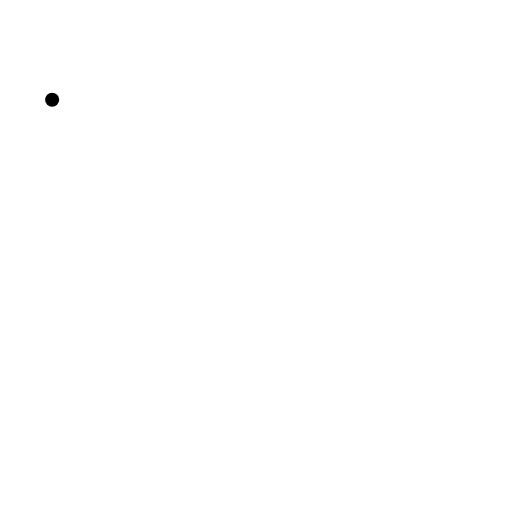
t = 0.00 s
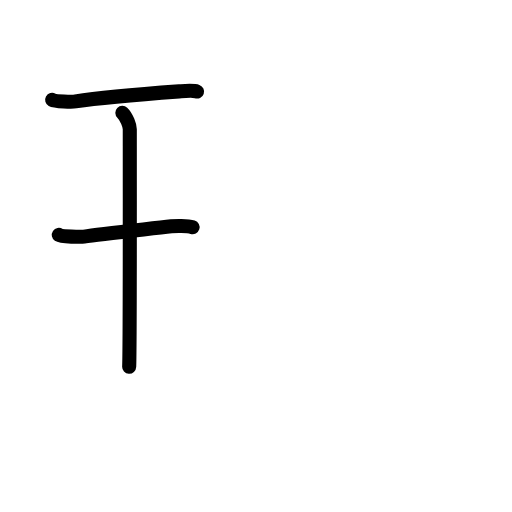
t = 2.92 s
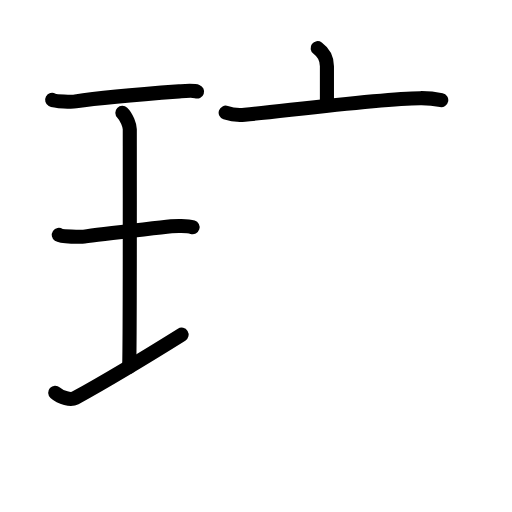
t = 5.92 s
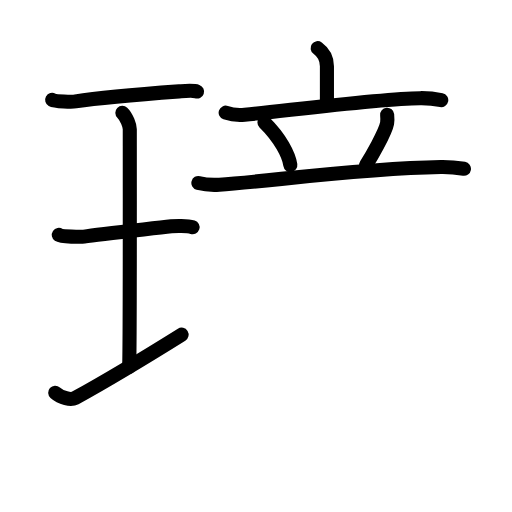
t = 8.92 s
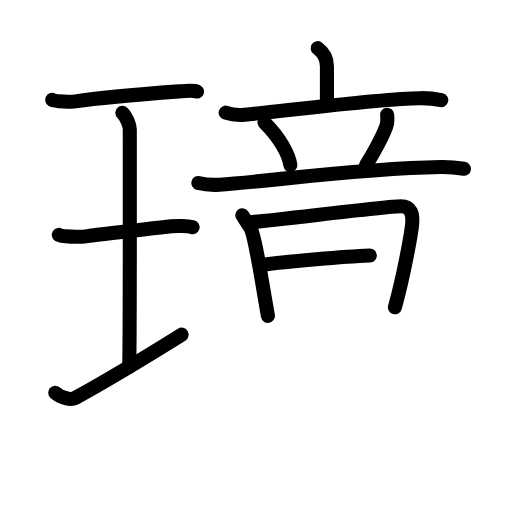
t = 11.75 s
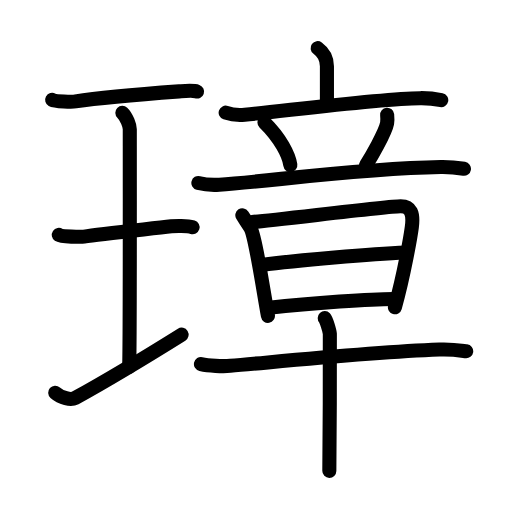
t = 15.00 s

The animated SVG that drew these frames (rendered in a browser with its animation timeline set to each time). Animation: 46 SMIL elements (animate=46); one cycle of 15.00 s.

<?xml version="1.0" encoding="UTF-8"?>
<!--
AniKanjiVG is licensed by CC-BY-SA Paul C. Sommerhoff (https://bitbucket.org/sommerhoff/anikanjivg).
AniKanjiVG uses KanjiVG which is licensed by CC-BY-SA Ulrich Apel (http://kanjivg.tagaini.net).
See also http://creativecommons.org/licenses/by-sa/3.0/
-->
<svg xmlns:kvg='http://kanjivg.tagaini.net' xmlns='http://www.w3.org/2000/svg' width='109' height='109' viewBox='0 0 109 109' style='fill:none;stroke:#000000;stroke-width:3;stroke-linecap:round;stroke-linejoin:round;' id="kvg:kanji_0748b"><g id="kvg:0748b" kvg:element="璋"><g id="kvg:0748b-g1" kvg:element="王" kvg:original="玉" kvg:partial="true" kvg:position="left" kvg:radical="general"><path id="kvg:0748b-s1" kvg:type="㇐" d="M11.1,21.25c0.67,0.37,4.31,0.45,4.99,0.34c3.16-0.5,14.48-1.59,22.06-2.14c1.03-0.07,2.95-0.26,3.8,0.04"><animate attributeName="d" begin="0.0s" dur="0.3333333333333333s" from="M11.1,21.25C11.1,21.25,11.1,21.25,11.1,21.25" to="M11.1,21.25c0.67,0.37,4.31,0.45,4.99,0.34" />
<animate attributeName="d" begin="0.3333333333333333s" dur="0.3333333333333333s" from="M11.1,21.25c0.67,0.37,4.31,0.45,4.99,0.34c0,0,0,0,0,0,0" to="M11.1,21.25c0.67,0.37,4.31,0.45,4.99,0.34c3.16-0.5,14.48-1.59,22.06-2.14" />
<animate attributeName="d" begin="0.6666666666666666s" dur="0.3333333333333333s" from="M11.1,21.25c0.67,0.37,4.31,0.45,4.99,0.34c3.16-0.5,14.48-1.59,22.06-2.14c0,0,0,0,0,0,0" to="M11.1,21.25c0.67,0.37,4.31,0.45,4.99,0.34c3.16-0.5,14.48-1.59,22.06-2.14c1.03-0.07,2.95-0.26,3.8,0.04" />
</path>
<path id="kvg:0748b-s2" kvg:type="㇑a" d="M26.05,24.02c0.93,0.88,1.58,2.78,1.58,3.48c0,5.95,0.05,46.62-0.13,50.57"><animate attributeName="d" begin="1.0s" dur="0.5s" from="M26.05,24.02C26.05,24.02,26.05,24.02,26.05,24.02" to="M26.05,24.02c0.93,0.88,1.58,2.78,1.58,3.48" />
<animate attributeName="d" begin="1.5s" dur="0.5s" from="M26.05,24.02c0.93,0.88,1.58,2.78,1.58,3.48c0,0,0,0,0,0,0" to="M26.05,24.02c0.93,0.88,1.58,2.78,1.58,3.48c0,5.95,0.05,46.62-0.13,50.57" />
<animate attributeName="d" begin="0s" dur="1.0s" from="M-100,-100" to="M-100,-100" />
</path>
<path id="kvg:0748b-s3" kvg:type="㇐" d="M12.52,50c0.59,0.4,4.75,0.46,5.36,0.37c3.47-0.53,13.78-1.62,18.58-2.19c0.74-0.09,3.44-0.16,4.54,0.19"><animate attributeName="d" begin="2.0s" dur="0.3333333333333333s" from="M12.52,50C12.52,50,12.52,50,12.52,50" to="M12.52,50c0.59,0.4,4.75,0.46,5.36,0.37" />
<animate attributeName="d" begin="2.3333333333333335s" dur="0.3333333333333333s" from="M12.52,50c0.59,0.4,4.75,0.46,5.36,0.37c0,0,0,0,0,0,0" to="M12.52,50c0.59,0.4,4.75,0.46,5.36,0.37c3.47-0.53,13.78-1.62,18.58-2.19" />
<animate attributeName="d" begin="2.6666666666666665s" dur="0.3333333333333333s" from="M12.52,50c0.59,0.4,4.75,0.46,5.36,0.37c3.47-0.53,13.78-1.62,18.58-2.19c0,0,0,0,0,0,0" to="M12.52,50c0.59,0.4,4.75,0.46,5.36,0.37c3.47-0.53,13.78-1.62,18.58-2.19c0.74-0.09,3.44-0.16,4.54,0.19" />
<animate attributeName="d" begin="0s" dur="2.0s" from="M-100,-100" to="M-100,-100" />
</path>
<path id="kvg:0748b-s4" kvg:type="㇐" d="M11.75,83.61c1.25,1.12,3.36,1.61,4.24,1.12c5.61-3.09,14.12-8.14,22.67-13.48"><animate attributeName="d" begin="3.0s" dur="0.5s" from="M11.75,83.61C11.75,83.61,11.75,83.61,11.75,83.61" to="M11.75,83.61c1.25,1.12,3.36,1.61,4.24,1.12" />
<animate attributeName="d" begin="3.5s" dur="0.5s" from="M11.75,83.61c1.25,1.12,3.36,1.61,4.24,1.12c0,0,0,0,0,0,0" to="M11.75,83.61c1.25,1.12,3.36,1.61,4.24,1.12c5.61-3.09,14.12-8.14,22.67-13.48" />
<animate attributeName="d" begin="0s" dur="3.0s" from="M-100,-100" to="M-100,-100" />
</path>
</g>
<g id="kvg:0748b-g2" kvg:element="章" kvg:position="right"><g id="kvg:0748b-g3" kvg:element="立" kvg:position="top"><g id="kvg:0748b-g4" kvg:element="亠" kvg:position="top"><path id="kvg:0748b-s5" kvg:type="㇑a" d="M67.62,10.25c1.38,1,1.98,2.44,1.98,3.85s0,2.76,0,8.28"><animate attributeName="d" begin="4.0s" dur="1.0s" from="M67.62,10.25C67.62,10.25,67.62,10.25,67.62,10.25" to="M67.62,10.25c1.38,1,1.98,2.44,1.98,3.85s0,2.76,0,8.28" />
<animate attributeName="d" begin="0s" dur="4.0s" from="M-100,-100" to="M-100,-100" />
</path>
<path id="kvg:0748b-s6" kvg:type="㇐" d="M48.04,23.99c1.28,0.43,2.79,0.55,4.06,0.43c9.4-0.92,28.65-3.42,37.35-3.52c2.14-0.03,3.42,0.2,4.49,0.42"><animate attributeName="d" begin="5.0s" dur="0.3333333333333333s" from="M48.04,23.99C48.04,23.99,48.04,23.99,48.04,23.99" to="M48.04,23.99c1.28,0.43,2.79,0.55,4.06,0.43" />
<animate attributeName="d" begin="5.333333333333333s" dur="0.3333333333333333s" from="M48.04,23.99c1.28,0.43,2.79,0.55,4.06,0.43c0,0,0,0,0,0,0" to="M48.04,23.99c1.28,0.43,2.79,0.55,4.06,0.43c9.4-0.92,28.65-3.42,37.35-3.52" />
<animate attributeName="d" begin="5.666666666666667s" dur="0.3333333333333333s" from="M48.04,23.99c1.28,0.43,2.79,0.55,4.06,0.43c9.4-0.92,28.65-3.42,37.35-3.52c0,0,0,0,0,0,0" to="M48.04,23.99c1.28,0.43,2.79,0.55,4.06,0.43c9.4-0.92,28.65-3.42,37.35-3.52c2.14-0.03,3.42,0.2,4.49,0.42" />
<animate attributeName="d" begin="0s" dur="5.0s" from="M-100,-100" to="M-100,-100" />
</path>
</g>
<g id="kvg:0748b-g5" kvg:position="bottom"><path id="kvg:0748b-s7" kvg:type="㇔" d="M56.3,26.08c3.36,3.32,5.2,6.88,5.51,9.06"><animate attributeName="d" begin="6.0s" dur="1.0s" from="M56.3,26.08C56.3,26.08,56.3,26.08,56.3,26.08" to="M56.3,26.08c3.36,3.32,5.2,6.88,5.51,9.06" />
<animate attributeName="d" begin="0s" dur="6.0s" from="M-100,-100" to="M-100,-100" />
</path>
<path id="kvg:0748b-s8" kvg:type="㇒" d="M82.42,24.42c0.08,0.83,0.04,1.54-0.01,1.83c-0.39,2.02-3.49,7.34-4.47,8.88"><animate attributeName="d" begin="7.0s" dur="0.5s" from="M82.42,24.42C82.42,24.42,82.42,24.42,82.42,24.42" to="M82.42,24.42c0.08,0.83,0.04,1.54-0.01,1.83" />
<animate attributeName="d" begin="7.5s" dur="0.5s" from="M82.42,24.42c0.08,0.83,0.04,1.54-0.01,1.83c0,0,0,0,0,0,0" to="M82.42,24.42c0.08,0.83,0.04,1.54-0.01,1.83c-0.39,2.02-3.49,7.34-4.47,8.88" />
<animate attributeName="d" begin="0s" dur="7.0s" from="M-100,-100" to="M-100,-100" />
</path>
<path id="kvg:0748b-s9" kvg:type="㇐" d="M42.23,38.95c1.41,0.37,3.06,0.46,4.46,0.37c10.28-0.66,29.6-3.47,47.14-3.76c2.35-0.04,3.76,0.18,4.94,0.37"><animate attributeName="d" begin="8.0s" dur="0.3333333333333333s" from="M42.23,38.95C42.23,38.95,42.23,38.95,42.23,38.95" to="M42.23,38.95c1.41,0.37,3.06,0.46,4.46,0.37" />
<animate attributeName="d" begin="8.333333333333334s" dur="0.3333333333333333s" from="M42.23,38.95c1.41,0.37,3.06,0.46,4.46,0.37c0,0,0,0,0,0,0" to="M42.23,38.95c1.41,0.37,3.06,0.46,4.46,0.37c10.28-0.66,29.6-3.47,47.14-3.76" />
<animate attributeName="d" begin="8.666666666666666s" dur="0.3333333333333333s" from="M42.23,38.95c1.41,0.37,3.06,0.46,4.46,0.37c10.28-0.66,29.6-3.47,47.14-3.76c0,0,0,0,0,0,0" to="M42.23,38.95c1.41,0.37,3.06,0.46,4.46,0.37c10.28-0.66,29.6-3.47,47.14-3.76c2.35-0.04,3.76,0.18,4.94,0.37" />
<animate attributeName="d" begin="0s" dur="8.0s" from="M-100,-100" to="M-100,-100" />
</path>
</g>
</g>
<g id="kvg:0748b-g6" kvg:element="早" kvg:position="bottom"><g id="kvg:0748b-g7" kvg:element="日"><path id="kvg:0748b-s10" kvg:type="㇑" d="M51.59,45.83c0.63,0.96,0.94,1.45,1.67,2.56c1.04,1.6,2.75,13.19,3.78,18.85"><animate attributeName="d" begin="9.0s" dur="0.5s" from="M51.59,45.83C51.59,45.83,51.59,45.83,51.59,45.83" to="M51.59,45.83c0.63,0.96,0.94,1.45,1.67,2.56" />
<animate attributeName="d" begin="9.5s" dur="0.5s" from="M51.59,45.83c0.63,0.96,0.94,1.45,1.67,2.56c0,0,0,0,0,0,0" to="M51.59,45.83c0.63,0.96,0.94,1.45,1.67,2.56c1.04,1.6,2.75,13.19,3.78,18.85" />
<animate attributeName="d" begin="0s" dur="9.0s" from="M-100,-100" to="M-100,-100" />
</path>
<path id="kvg:0748b-s11" kvg:type="㇕a" d="M53.64,47.26c3.56-0.16,28.41-3.34,31.65-3.34c2.17,0,2.78,1.46,2.38,4.47c-0.21,1.61-1.62,9.94-3.6,17.03"><animate attributeName="d" begin="10.0s" dur="0.3333333333333333s" from="M53.64,47.26C53.64,47.26,53.64,47.26,53.64,47.26" to="M53.64,47.26c3.56-0.16,28.41-3.34,31.65-3.34" />
<animate attributeName="d" begin="10.333333333333334s" dur="0.3333333333333333s" from="M53.64,47.26c3.56-0.16,28.41-3.34,31.65-3.34c0,0,0,0,0,0,0" to="M53.64,47.26c3.56-0.16,28.41-3.34,31.65-3.34c2.17,0,2.78,1.46,2.38,4.47" />
<animate attributeName="d" begin="10.666666666666666s" dur="0.3333333333333333s" from="M53.64,47.26c3.56-0.16,28.41-3.34,31.65-3.34c2.17,0,2.78,1.46,2.38,4.47c0,0,0,0,0,0,0" to="M53.64,47.26c3.56-0.16,28.41-3.34,31.65-3.34c2.17,0,2.78,1.46,2.38,4.47c-0.21,1.61-1.62,9.94-3.6,17.03" />
<animate attributeName="d" begin="0s" dur="10.0s" from="M-100,-100" to="M-100,-100" />
</path>
<path id="kvg:0748b-s12" kvg:type="㇐a" d="M55.69,56.4c7.4-0.99,23.68-2.36,30.73-2.66"><animate attributeName="d" begin="11.0s" dur="1.0s" from="M55.69,56.4C55.69,56.4,55.69,56.4,55.69,56.4" to="M55.69,56.4c7.4-0.99,23.68-2.36,30.73-2.66" />
<animate attributeName="d" begin="0s" dur="11.0s" from="M-100,-100" to="M-100,-100" />
</path>
<path id="kvg:0748b-s13" kvg:type="㇐a" d="M57.29,65.53c9.24-1.04,21.96-1.88,26.42-1.88"><animate attributeName="d" begin="12.0s" dur="1.0s" from="M57.29,65.53C57.29,65.53,57.29,65.53,57.29,65.53" to="M57.29,65.53c9.24-1.04,21.96-1.88,26.42-1.88" />
<animate attributeName="d" begin="0s" dur="12.0s" from="M-100,-100" to="M-100,-100" />
</path>
</g>
<g id="kvg:0748b-g8" kvg:element="十"><path id="kvg:0748b-s14" kvg:type="㇐" d="M42.78,77.51c1.63,0.37,4.63,0.51,6.24,0.37C59.25,77,78.25,75,93.55,74.41c2.71-0.11,4.34,0.18,5.7,0.36"><animate attributeName="d" begin="13.0s" dur="0.3333333333333333s" from="M42.78,77.51C42.78,77.51,42.78,77.51,42.78,77.51" to="M42.78,77.51c1.63,0.37,4.63,0.51,6.24,0.37" />
<animate attributeName="d" begin="13.333333333333334s" dur="0.3333333333333333s" from="M42.78,77.51c1.63,0.37,4.63,0.51,6.24,0.37c0,0,0,0,0,0,0" to="M42.78,77.51c1.63,0.37,4.63,0.51,6.24,0.37C59.25,77,78.25,75,93.55,74.41" />
<animate attributeName="d" begin="13.666666666666666s" dur="0.3333333333333333s" from="M42.78,77.51c1.63,0.37,4.63,0.51,6.24,0.37C59.25,77,78.25,75,93.55,74.41c0,0,0,0,0,0,0" to="M42.78,77.51c1.63,0.37,4.63,0.51,6.24,0.37C59.25,77,78.25,75,93.55,74.41c2.71-0.11,4.34,0.18,5.7,0.36" />
<animate attributeName="d" begin="0s" dur="13.0s" from="M-100,-100" to="M-100,-100" />
</path>
<path id="kvg:0748b-s15" kvg:type="㇑" d="M69.13,67.73c0.33,0.35,1.02,2.65,1.09,3.35c0.06,0.71-0.04,24.75-0.11,29.17"><animate attributeName="d" begin="14.0s" dur="0.5s" from="M69.13,67.73C69.13,67.73,69.13,67.73,69.13,67.73" to="M69.13,67.73c0.33,0.35,1.02,2.65,1.09,3.35" />
<animate attributeName="d" begin="14.5s" dur="0.5s" from="M69.13,67.73c0.33,0.35,1.02,2.65,1.09,3.35c0,0,0,0,0,0,0" to="M69.13,67.73c0.33,0.35,1.02,2.65,1.09,3.35c0.06,0.71-0.04,24.75-0.11,29.17" />
<animate attributeName="d" begin="0s" dur="14.0s" from="M-100,-100" to="M-100,-100" />
</path>
</g>
</g>
</g>
</g>
</svg>
